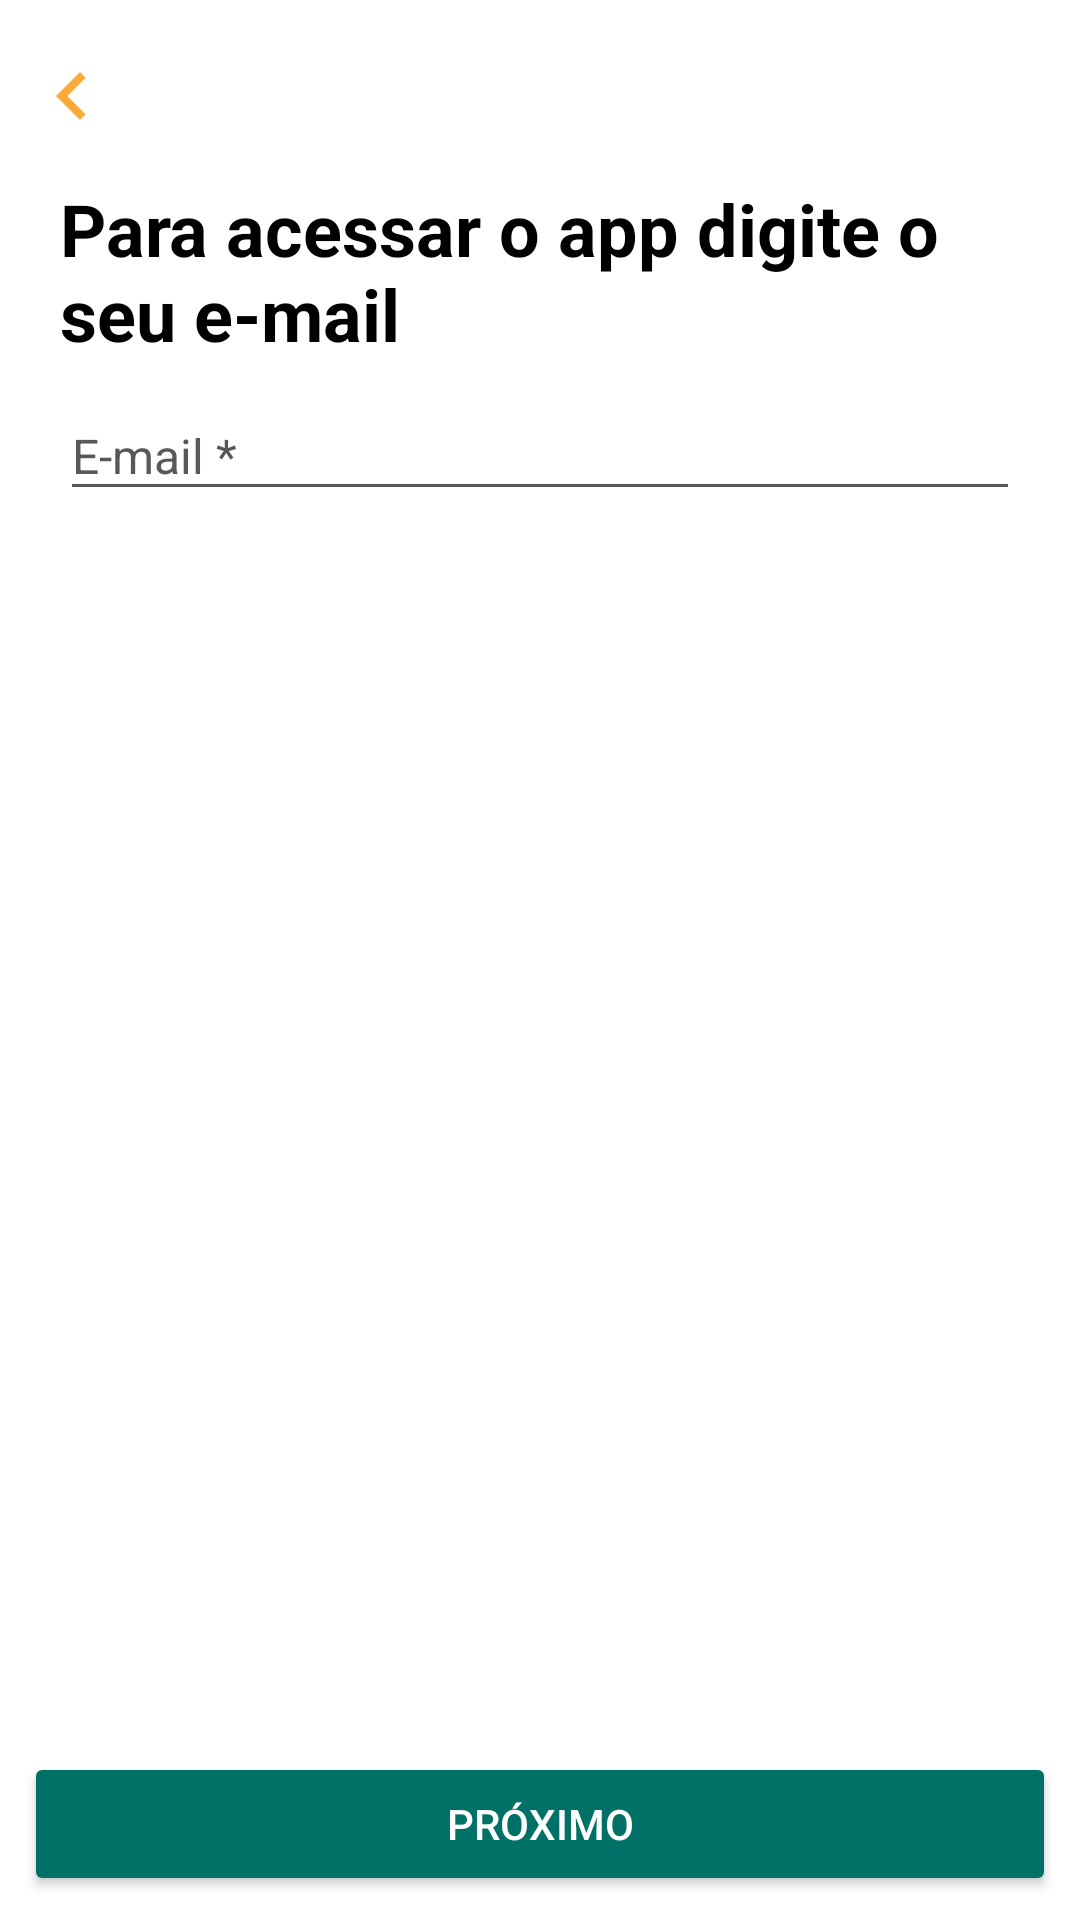

Write the Android layout XML for this screen, with the resource values it uses.
<!-- AndroidManifest.xml: application theme AppTheme -->
<!-- res/layout/fragment_login_step3.xml -->
<?xml version="1.0" encoding="utf-8"?>
<layout xmlns:android="http://schemas.android.com/apk/res/android"
    xmlns:app="http://schemas.android.com/apk/res-auto"
    xmlns:tools="http://schemas.android.com/tools">

    <android.support.constraint.ConstraintLayout
        android:layout_width="match_parent"
        android:layout_height="match_parent"
        android:background="@color/white">

        <ImageView
            android:id="@+id/btnBack"
            android:layout_width="32dp"
            android:layout_height="32dp"
            android:layout_marginStart="8dp"
            android:layout_marginTop="16dp"
            android:src="@drawable/ic_back"
            app:layout_constraintStart_toStartOf="parent"
            app:layout_constraintTop_toTopOf="parent"
            android:layout_marginLeft="8dp" />

        <TextView
            android:id="@+id/tvLblEmail"
            android:layout_width="0dp"
            android:layout_height="wrap_content"
            android:layout_marginEnd="20dp"
            android:layout_marginStart="20dp"
            android:layout_marginTop="60dp"
            android:text="@string/lbl_email_login"
            android:textColor="@color/Black"
            android:textSize="24sp"
            android:textStyle="bold"
            app:layout_constraintEnd_toEndOf="parent"
            app:layout_constraintStart_toStartOf="parent"
            app:layout_constraintTop_toTopOf="parent" />


        <android.support.design.widget.TextInputLayout
            android:id="@+id/tilLoginEmail"
            android:layout_width="0dp"
            android:layout_height="wrap_content"
            android:layout_marginEnd="20dp"
            android:layout_marginStart="20dp"
            android:textColorHint="@color/lblColorGrayDark"
            android:theme="@style/TextLabelGray"
            app:layout_constraintEnd_toEndOf="parent"
            app:layout_constraintStart_toStartOf="parent"
            app:layout_constraintTop_toBottomOf="@+id/tvLblEmail">

            <EditText
                android:id="@+id/etEmail"
                android:layout_width="match_parent"
                android:layout_height="wrap_content"
                android:hint="@string/prompt_email_login"
                android:inputType="textEmailAddress"
                android:maxLines="1"
                android:singleLine="true"
                android:textColor="@color/lblColorGrayDark"
                android:textSize="16sp" />

        </android.support.design.widget.TextInputLayout>


        <Button
            android:id="@+id/btnProximo"
            android:layout_width="0dp"
            android:layout_height="wrap_content"
            android:layout_marginBottom="8dp"
            android:layout_marginEnd="8dp"
            android:layout_marginStart="8dp"
            android:backgroundTint="@color/primaryColor"
            android:text="@string/lbl_proximo"
            android:textColor="@color/white"
            app:layout_constraintBottom_toBottomOf="parent"
            app:layout_constraintEnd_toEndOf="parent"
            app:layout_constraintStart_toStartOf="parent"
            tools:ignore="MissingConstraints" />


    </android.support.constraint.ConstraintLayout>

</layout>
<!-- resources referenced by this layout -->
<resources>
  <color name="Black">#ff000000</color>
  <color name="lblColorGrayDark">#58585a</color>
  <color name="primaryColor">#017067</color>
  <color name="white">#ffffffff</color>
  <!-- drawable ic_back (drawable) -->
  <vector xmlns:android="http://schemas.android.com/apk/res/android"
          android:width="24dp"
          android:height="24dp"
          android:viewportWidth="24.0"
          android:viewportHeight="24.0">
      <path
          android:fillColor="#FBAA3A"
          android:pathData="M15.41,16.59L10.83,12l4.58,-4.59L14,6l-6,6l6,6L15.41,16.59z"/>
  </vector>
  <string name="lbl_email_login">Para acessar o app digite o seu e-mail</string>
  <string name="lbl_proximo">Próximo</string>
  <string name="prompt_email_login">E-mail *</string>
  <style name="TextLabelGray" parent="Widget.Design.TextInputLayout">
          <item name="android:textColorHint">@color/colorGrayLight</item>
          <item name="android:textSize">12sp</item>
          <item name="colorAccent">@color/colorGrayLight</item>
          <item name="colorControlNormal">@color/lblColorGrayDark</item>
          <item name="colorControlActivated">@color/colorGrayLight</item>
          <item name="textColorError">@color/red_dark</item>
      </style>
  <style name="AppTheme" parent="Theme.AppCompat.Light.DarkActionBar">
          
  
          <item name="colorPrimary">@color/primaryColor</item>
          <item name="colorPrimaryDark">@color/primaryDarkColor</item>
          <item name="colorAccent">@color/primaryTextColor</item>
          <item name="android:windowBackground">@color/app_window_bglight_color</item>
  
          <item name="colorControlActivated">@color/app_base</item>
          <item name="colorControlNormal">@color/app_text_unimportant</item>
          <item name="colorControlHighlight">@color/app_base</item>
  
          <item name="android:textColor">@color/app_text_label</item>
          <item name="alertDialogTheme">@style/AppCompatAlertDialogStyle</item>
  
          <item name="windowActionBar">false</item>
          <item name="android:windowNoTitle">true</item>
          <item name="android:buttonStyle">@style/Widget.AppCompat.Button.Colored</item>
          <item name="buttonStyle">@style/Widget.AppCompat.Button.Colored</item>
  
      </style>
  <color name="colorGrayLight">#9b9b9c</color>
  <color name="red_dark">#CC0000</color>
  <color name="primaryDarkColor">#00443d</color>
  <color name="primaryTextColor">#ffffff</color>
  <color name="app_window_bglight_color">#FFFFFF</color>
  <color name="app_base">@color/blue_light</color>
  <color name="app_text_unimportant">#8e8e8e</color>
  <color name="app_text_label">#656565</color>
  <style name="AppCompatAlertDialogStyle" parent="Theme.AppCompat.Light.Dialog.Alert">
          <item name="colorAccent">@color/app_base</item>
          <item name="android:textColorPrimary">@color/app_text_unimportant</item>
          <item name="android:background">@color/app_window_bglight_color</item>
      </style>
  <color name="blue_light">#33B5E5</color>
</resources>
